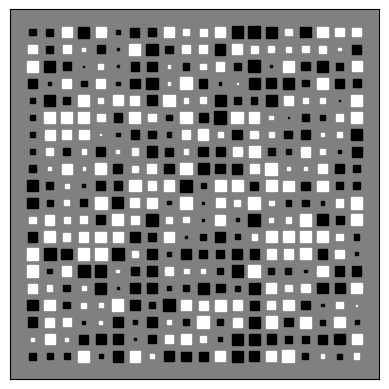

Write Python code to recreate this figure.
# -*- coding: utf-8 -*-

import os

"""
Demo of a function to create Hinton diagrams.

Hinton diagrams are useful for visualizing the values of a 2D array (e.g.
a weight matrix): Positive and negative values are represented by white and
black squares, respectively, and the size of each square represents the
magnitude of each value.

Initial idea from David Warde-Farley on the SciPy Cookbook
"""
import numpy as np
import matplotlib.pyplot as plt


def hinton(matrix, max_weight=None, ax=None):
    """Draw Hinton diagram for visualizing a weight matrix."""
    ax = ax if ax is not None else plt.gca()

    if not max_weight:
        max_weight = 2**np.ceil(np.log(np.abs(matrix).max())/np.log(2))

    ax.patch.set_facecolor('gray')
    ax.set_aspect('equal', 'box')
    ax.xaxis.set_major_locator(plt.NullLocator())
    ax.yaxis.set_major_locator(plt.NullLocator())

    for (x, y), w in np.ndenumerate(matrix):
        color = 'white' if w > 0 else 'black'
        size = np.sqrt(np.abs(w))
        rect = plt.Rectangle([x - size / 2, y - size / 2], size, size,
                             facecolor=color, edgecolor=color)
        ax.add_patch(rect)

    ax.autoscale_view()
    ax.invert_yaxis()


if __name__ == '__main__':
    hinton(np.random.rand(20, 20) - 0.5)
    plt.show()
    
os.system("pause")